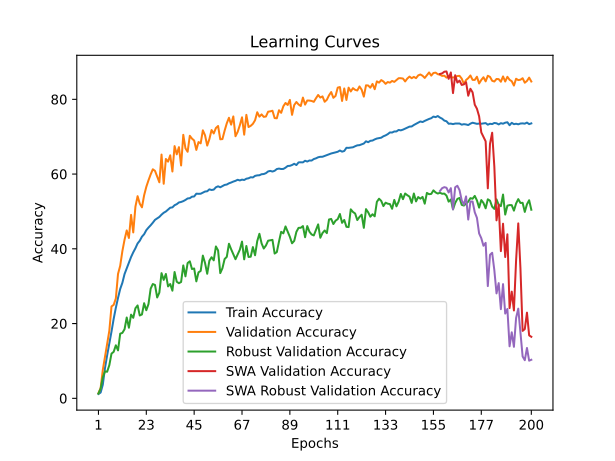

The table this chart was drawn from, first rows:
time; train_accuracy; train_loss; valid_accuracy; valid_loss; valid_accuracy_robust; valid_accuracy_swa; valid_accuracy_robust_swa
216,5636; 1,1595; 4,6425; 1,3800; 4,5966; 1,2759; 1,3800; 1,2759
428,8441; 1,5431; 4,6127; 2,7400; 4,5578; 2,5759; 2,7400; 2,5759
658,2756; 3,6317; 4,5454; 7,5800; 4,1957; 5,5621; 7,5800; 5,5621
874,9540; 8,0788; 4,3225; 11,1000; 3,8863; 7,2034; 11,1000; 7,2034
1087,6748; 11,5132; 4,1912; 14,6000; 3,6506; 7,1138; 14,6000; 7,1138
1302,8560; 14,5877; 4,0889; 18,0600; 3,4985; 8,8621; 18,0600; 8,8621
1514,4817; 17,8540; 3,9822; 24,5800; 3,0844; 11,9586; 24,5800; 11,9586
1729,9087; 21,2631; 3,8835; 25,0000; 3,1423; 12,4379; 25,0000; 12,4379
1951,9497; 24,2239; 3,7884; 26,7200; 3,0492; 14,1862; 26,7200; 14,1862
2165,2054; 26,8603; 3,7162; 33,2800; 2,6463; 12,8276; 33,2800; 12,8276
2378,6022; 29,2527; 3,6410; 35,4600; 2,5972; 17,2931; 35,4600; 17,2931
2590,5789; 30,9119; 3,5909; 39,3800; 2,4795; 17,5103; 39,3800; 17,5103
2796,8379; 33,2428; 3,5260; 42,4400; 2,2516; 18,4862; 42,4400; 18,4862
3007,2898; 34,7741; 3,4792; 44,9200; 2,2298; 21,6207; 44,9200; 21,6207
3217,5000; 36,2944; 3,4369; 42,9000; 2,2935; 18,8862; 42,9000; 18,8862
3430,8397; 37,8091; 3,3983; 49,0800; 2,0287; 22,3862; 49,0800; 22,3862
3645,2198; 39,0618; 3,3592; 44,3800; 2,1939; 21,5379; 44,3800; 21,5379
3861,6596; 40,1519; 3,3295; 51,2800; 1,9098; 24,0966; 51,2800; 24,0966
4074,4404; 41,4353; 3,2997; 54,0800; 1,8277; 24,8483; 54,0800; 24,8483
4286,4053; 42,1655; 3,2704; 52,0800; 1,8694; 22,1655; 52,0800; 22,1655
4502,9371; 43,2508; 3,2445; 51,1000; 1,9560; 22,4379; 51,1000; 22,4379
4712,0332; 43,9036; 3,2281; 54,3200; 1,8615; 25,4483; 54,3200; 25,4483
4923,3974; 44,9858; 3,1917; 56,5800; 1,7449; 23,5655; 56,5800; 23,5655
5136,9709; 45,6772; 3,1699; 58,3200; 1,6488; 25,2069; 58,3200; 25,2069
5344,5725; 46,2968; 3,1543; 59,9000; 1,6013; 29,3379; 59,9000; 29,3379
5561,4188; 46,9883; 3,1390; 61,2800; 1,5473; 30,5759; 61,2800; 30,5759
5772,9879; 47,7524; 3,1164; 60,8600; 1,5602; 30,3241; 60,8600; 30,3241
5988,8406; 48,1202; 3,1116; 59,3400; 1,6020; 26,9828; 59,3400; 26,9828
6201,2459; 48,5299; 3,0942; 57,8000; 1,6992; 28,2897; 57,8000; 28,2897
6410,8256; 49,1408; 3,0788; 65,2200; 1,4142; 33,4897; 65,2200; 33,4897
6620,1635; 49,6444; 3,0632; 57,4000; 1,6835; 31,6862; 57,4000; 31,6862
6831,6366; 49,9799; 3,0491; 64,0400; 1,4255; 33,2690; 64,0400; 33,2690
7039,5967; 50,5119; 3,0399; 63,3200; 1,4667; 29,9448; 63,3200; 29,9448
7247,1400; 50,9997; 3,0222; 65,0200; 1,3709; 30,5793; 65,0200; 30,5793
7455,0015; 51,0873; 3,0191; 60,6800; 1,5540; 28,8000; 60,6800; 28,8000
7662,8039; 51,6659; 3,0117; 67,4800; 1,3719; 33,7931; 67,4800; 33,7931
7880,2299; 51,9461; 3,0100; 65,2800; 1,4385; 31,1828; 65,2800; 31,1828
8101,1715; 52,4031; 2,9912; 67,2000; 1,2999; 30,8000; 67,2000; 30,8000
8383,6023; 52,5342; 2,9909; 62,3000; 1,5573; 31,1276; 62,3000; 31,1276
8599,5228; 52,7575; 2,9850; 70,5000; 1,2049; 35,5552; 70,5000; 35,5552
8836,3634; 53,0741; 2,9717; 66,8800; 1,3367; 32,6345; 66,8800; 32,6345
9068,6787; 53,4727; 2,9629; 65,9600; 1,3654; 36,1897; 65,9600; 36,1897
9280,1619; 53,5406; 2,9624; 70,2400; 1,1741; 36,6586; 70,2400; 36,6586
9481,6266; 53,9463; 2,9559; 69,4800; 1,2535; 34,5897; 69,4800; 34,5897
9699,4585; 54,0031; 2,9453; 68,9800; 1,2950; 34,7379; 68,9800; 34,7379
9926,4894; 54,7467; 2,9266; 66,4600; 1,3406; 31,2931; 66,4600; 31,2931
10138,0054; 54,7198; 2,9274; 68,5600; 1,2827; 33,7103; 68,5600; 33,7103
10353,3231; 54,7356; 2,9354; 68,2200; 1,3442; 34,0724; 68,2200; 34,0724
10559,5303; 55,0087; 2,9287; 71,7000; 1,1961; 38,1828; 71,7000; 38,1828
10766,4433; 55,3245; 2,9132; 70,3800; 1,2285; 36,2103; 70,3800; 36,2103
10973,1498; 55,3971; 2,9106; 67,6200; 1,3476; 33,3241; 67,6200; 33,3241
11197,4793; 55,9101; 2,8946; 69,3600; 1,2947; 36,8241; 69,3600; 36,8241
11416,1065; 55,7365; 2,9052; 71,7800; 1,1312; 37,7448; 71,7800; 37,7448
11622,2652; 55,8391; 2,9042; 70,8600; 1,1561; 36,9172; 70,8600; 36,9172
11826,8649; 56,4587; 2,8748; 72,3200; 1,1391; 40,6276; 72,3200; 40,6276
12045,8324; 56,7247; 2,8771; 72,8600; 1,1285; 39,5724; 72,8600; 39,5724
12270,0233; 56,4611; 2,8896; 69,3000; 1,2770; 33,4966; 69,3000; 33,4966
12482,3879; 56,7950; 2,8718; 69,3600; 1,2512; 34,8034; 69,3600; 34,8034
12700,1009; 57,0941; 2,8611; 71,6000; 1,2050; 37,2621; 71,6000; 37,2621
12913,2160; 57,1975; 2,8616; 73,5800; 1,0865; 37,8448; 73,5800; 37,8448
... 140 more rows
